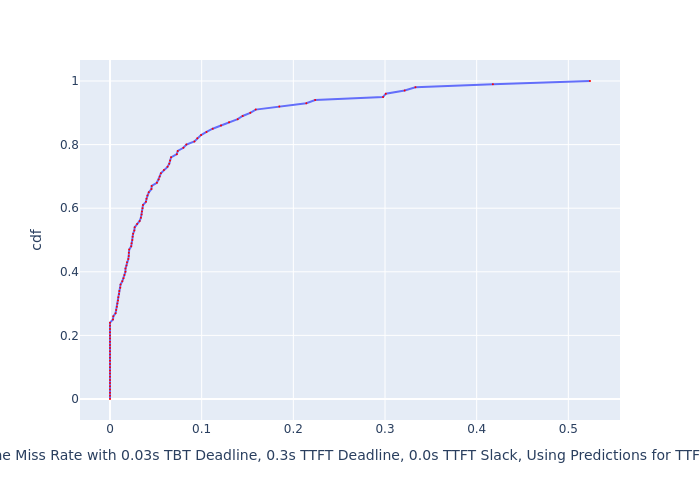

Data behind this chart, as committed beside it:
, cdf, Deadline Miss Rate with 0.03s TBT Deadli…
0, 0.0, 0.0
1, 0.01, 0.0
2, 0.02, 0.0
3, 0.03, 0.0
4, 0.04, 0.0
5, 0.05, 0.0
6, 0.06, 0.0
7, 0.07, 0.0
8, 0.08, 0.0
9, 0.09, 0.0
10, 0.1, 0.0
11, 0.11, 0.0
12, 0.12, 0.0
13, 0.13, 0.0
14, 0.14, 0.0
15, 0.15, 0.0
16, 0.16, 0.0
17, 0.17, 0.0
18, 0.18, 0.0
19, 0.19, 0.0
20, 0.2, 0.0
21, 0.21, 0.0
22, 0.22, 0.0
23, 0.23, 0.0
24, 0.24, 0.0
25, 0.25, 0.003224
26, 0.26, 0.003599
27, 0.27, 0.006103
28, 0.28, 0.006758
29, 0.29, 0.007514
30, 0.3, 0.008091
31, 0.31, 0.00873
32, 0.32, 0.00905
33, 0.33, 0.009902
34, 0.34, 0.01014
35, 0.35, 0.01123
36, 0.36, 0.0115
37, 0.37, 0.01342
38, 0.38, 0.01471
39, 0.39, 0.01575
40, 0.4, 0.01682
41, 0.41, 0.01689
42, 0.42, 0.01801
43, 0.43, 0.01852
44, 0.44, 0.01998
45, 0.45, 0.02042
46, 0.46, 0.02055
47, 0.47, 0.02096
48, 0.48, 0.02312
49, 0.49, 0.02354
50, 0.5, 0.0244
51, 0.51, 0.0247
52, 0.52, 0.0252
53, 0.53, 0.02654
54, 0.54, 0.02692
55, 0.55, 0.02957
56, 0.56, 0.03235
57, 0.57, 0.03367
58, 0.58, 0.03449
59, 0.59, 0.03484
... 41 more rows
